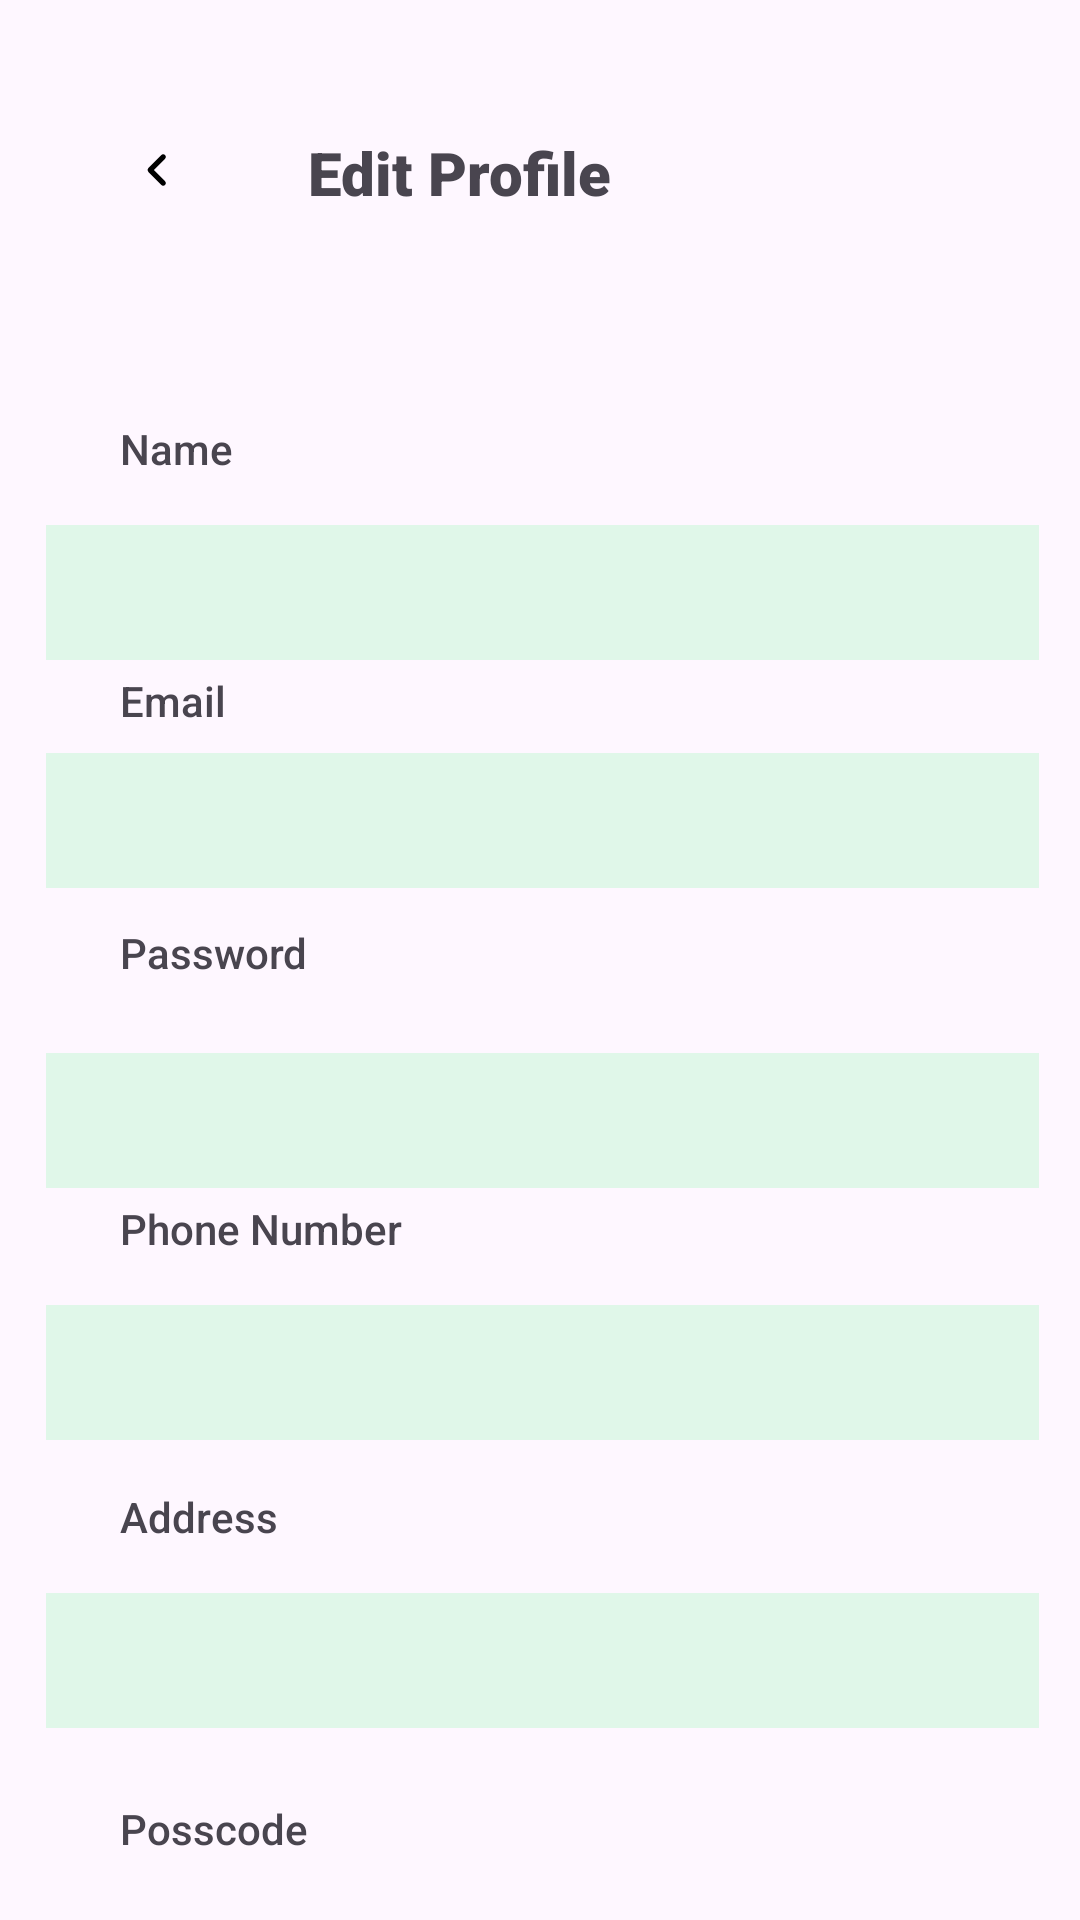

Here is an Android app screen rendered from its layout file. Give the layout XML and the strings, colors and styles it references.
<!-- AndroidManifest.xml: application theme Theme.GreenBite -->
<!-- res/layout/fragment_edit_profile.xml -->
<?xml version="1.0" encoding="utf-8"?>
<layout xmlns:android="http://schemas.android.com/apk/res/android"
    xmlns:app="http://schemas.android.com/apk/res-auto"
    xmlns:tools="http://schemas.android.com/tools">
    <data>
        <variable
        name="usersViewModel"
        type="com.example.greenbite.UsersViewModel" />
    </data>
    <androidx.constraintlayout.widget.ConstraintLayout
        android:id="@+id/btnSaveEdit"
        android:layout_width="match_parent"
        android:layout_height="match_parent"
        android:backgroundTint="#33C98B"
        tools:context=".Customer.EditProfileFragment">

        <TextView
            android:id="@+id/textView17"
            android:layout_width="wrap_content"
            android:layout_height="wrap_content"
            android:layout_marginTop="44dp"
            android:layout_marginEnd="156dp"
            android:fontFamily="sans-serif-black"
            android:text="Edit Profile"
            android:textSize="20sp"
            app:layout_constraintEnd_toEndOf="parent"
            app:layout_constraintHorizontal_bias="1.0"
            app:layout_constraintStart_toEndOf="@+id/imgProfileBackBtn"
            app:layout_constraintTop_toTopOf="parent" />

        <ImageButton
            android:id="@+id/imgProfileBackBtn"
            android:layout_width="25dp"
            android:layout_height="25dp"
            android:layout_marginStart="40dp"
            android:layout_marginTop="44dp"
            android:background="#00FFFFFF"
            android:src="@drawable/angle_left_solid"
            app:layout_constraintStart_toStartOf="parent"
            app:layout_constraintTop_toTopOf="parent" />

        <Button
            android:id="@+id/btnEditSave"
            android:layout_width="334dp"
            android:layout_height="51dp"
            android:layout_marginTop="28dp"
            android:backgroundTint="#33C98B"
            android:text="Save Changes"
            app:layout_constraintEnd_toEndOf="parent"
            app:layout_constraintHorizontal_bias="0.493"
            app:layout_constraintStart_toStartOf="parent"
            app:layout_constraintTop_toBottomOf="@+id/editProfilespinner" />

        <TextView
            android:id="@+id/textView23"
            android:layout_width="wrap_content"
            android:layout_height="wrap_content"
            android:layout_marginStart="40dp"
            android:layout_marginTop="140dp"
            android:fontFamily="sans-serif-medium"
            android:text="Name"
            app:layout_constraintStart_toStartOf="parent"
            app:layout_constraintTop_toTopOf="parent" />

        <EditText
            android:id="@+id/etEditEmail"
            android:layout_width="331dp"
            android:layout_height="45dp"
            android:layout_marginTop="8dp"
            android:background="#e0f7e9"
            android:ems="10"
            android:inputType="text"
            android:padding="12dp"
            android:textColor="#3E3A3A"
            app:layout_constraintEnd_toEndOf="parent"
            app:layout_constraintHorizontal_bias="0.525"
            app:layout_constraintStart_toStartOf="parent"
            app:layout_constraintTop_toBottomOf="@+id/textView24" />

        <TextView
            android:id="@+id/textView24"
            android:layout_width="wrap_content"
            android:layout_height="wrap_content"
            android:layout_marginStart="40dp"
            android:layout_marginTop="4dp"
            android:fontFamily="sans-serif-medium"
            android:text="Email"
            app:layout_constraintStart_toStartOf="parent"
            app:layout_constraintTop_toBottomOf="@+id/etEditName" />

        <TextView
            android:id="@+id/textView28"
            android:layout_width="wrap_content"
            android:layout_height="wrap_content"
            android:layout_marginStart="40dp"
            android:layout_marginTop="12dp"
            android:fontFamily="sans-serif-medium"
            android:text="Password"
            app:layout_constraintStart_toStartOf="parent"
            app:layout_constraintTop_toBottomOf="@+id/etEditEmail" />

        <EditText
            android:id="@+id/etEditPassword"
            android:layout_width="331dp"
            android:layout_height="45dp"
            android:layout_marginTop="24dp"
            android:background="#e0f7e9"
            android:ems="10"
            android:inputType="textPassword"
            android:padding="12dp"
            android:textColor="#3E3A3A"
            app:layout_constraintEnd_toEndOf="parent"
            app:layout_constraintHorizontal_bias="0.525"
            app:layout_constraintStart_toStartOf="parent"
            app:layout_constraintTop_toBottomOf="@+id/textView28" />

        <TextView
            android:id="@+id/textView25"
            android:layout_width="wrap_content"
            android:layout_height="wrap_content"
            android:layout_marginStart="40dp"
            android:layout_marginTop="4dp"
            android:fontFamily="sans-serif-medium"
            android:text="Phone Number"
            app:layout_constraintStart_toStartOf="parent"
            app:layout_constraintTop_toBottomOf="@+id/etEditPassword" />

        <EditText
            android:id="@+id/etEditPhone"
            android:layout_width="331dp"
            android:layout_height="45dp"
            android:layout_marginTop="16dp"
            android:background="#e0f7e9"
            android:ems="10"
            android:inputType="text"
            android:padding="12dp"
            android:textColor="#3E3A3A"
            app:layout_constraintEnd_toEndOf="parent"
            app:layout_constraintHorizontal_bias="0.525"
            app:layout_constraintStart_toStartOf="parent"
            app:layout_constraintTop_toBottomOf="@+id/textView25" />

        <TextView
            android:id="@+id/textView26"
            android:layout_width="wrap_content"
            android:layout_height="wrap_content"
            android:layout_marginStart="40dp"
            android:layout_marginTop="16dp"
            android:fontFamily="sans-serif-medium"
            android:text="Address"
            app:layout_constraintStart_toStartOf="parent"
            app:layout_constraintTop_toBottomOf="@+id/etEditPhone" />

        <EditText
            android:id="@+id/etEditAddress"
            android:layout_width="331dp"
            android:layout_height="45dp"
            android:layout_marginTop="16dp"
            android:background="#e0f7e9"
            android:ems="10"
            android:inputType="text"
            android:padding="12dp"
            android:textColor="#3E3A3A"
            app:layout_constraintEnd_toEndOf="parent"
            app:layout_constraintHorizontal_bias="0.525"
            app:layout_constraintStart_toStartOf="parent"
            app:layout_constraintTop_toBottomOf="@+id/textView26" />

        <TextView
            android:id="@+id/textView27"
            android:layout_width="wrap_content"
            android:layout_height="wrap_content"
            android:layout_marginStart="40dp"
            android:layout_marginTop="24dp"
            android:fontFamily="sans-serif-medium"
            android:text="Posscode"
            app:layout_constraintStart_toStartOf="parent"
            app:layout_constraintTop_toBottomOf="@+id/etEditAddress" />

        <Spinner
            android:id="@+id/editProfilespinner"
            android:layout_width="331dp"
            android:layout_height="45dp"
            android:layout_marginTop="20dp"
            app:layout_constraintEnd_toEndOf="parent"
            app:layout_constraintHorizontal_bias="0.525"
            app:layout_constraintStart_toStartOf="parent"
            app:layout_constraintTop_toBottomOf="@+id/textView27" />

        <EditText
            android:id="@+id/etEditName"
            android:layout_width="331dp"
            android:layout_height="45dp"
            android:layout_marginTop="16dp"
            android:background="#e0f7e9"
            android:ems="10"
            android:inputType="text"
            android:padding="12dp"
            android:textColor="#3E3A3A"
            app:layout_constraintEnd_toEndOf="parent"
            app:layout_constraintHorizontal_bias="0.525"
            app:layout_constraintStart_toStartOf="parent"
            app:layout_constraintTop_toBottomOf="@+id/textView23" />

    </androidx.constraintlayout.widget.ConstraintLayout>
</layout>
<!-- resources referenced by this layout -->
<resources>
  <!-- drawable angle_left_solid (drawable) -->
  <vector xmlns:android="http://schemas.android.com/apk/res/android"
      android:width="8.75dp"
      android:height="14dp"
      android:viewportWidth="320"
      android:viewportHeight="512">
    <path
        android:pathData="M41.4,233.4c-12.5,12.5 -12.5,32.8 0,45.3l160,160c12.5,12.5 32.8,12.5 45.3,0s12.5,-32.8 0,-45.3L109.3,256 246.6,118.6c12.5,-12.5 12.5,-32.8 0,-45.3s-32.8,-12.5 -45.3,0l-160,160z"
        android:fillColor="#000000"/>
  </vector>
  <style name="Theme.GreenBite" parent="Base.Theme.GreenBite" />
  <style name="Base.Theme.GreenBite" parent="Theme.Material3.DayNight.NoActionBar">
          
          
      </style>
</resources>
